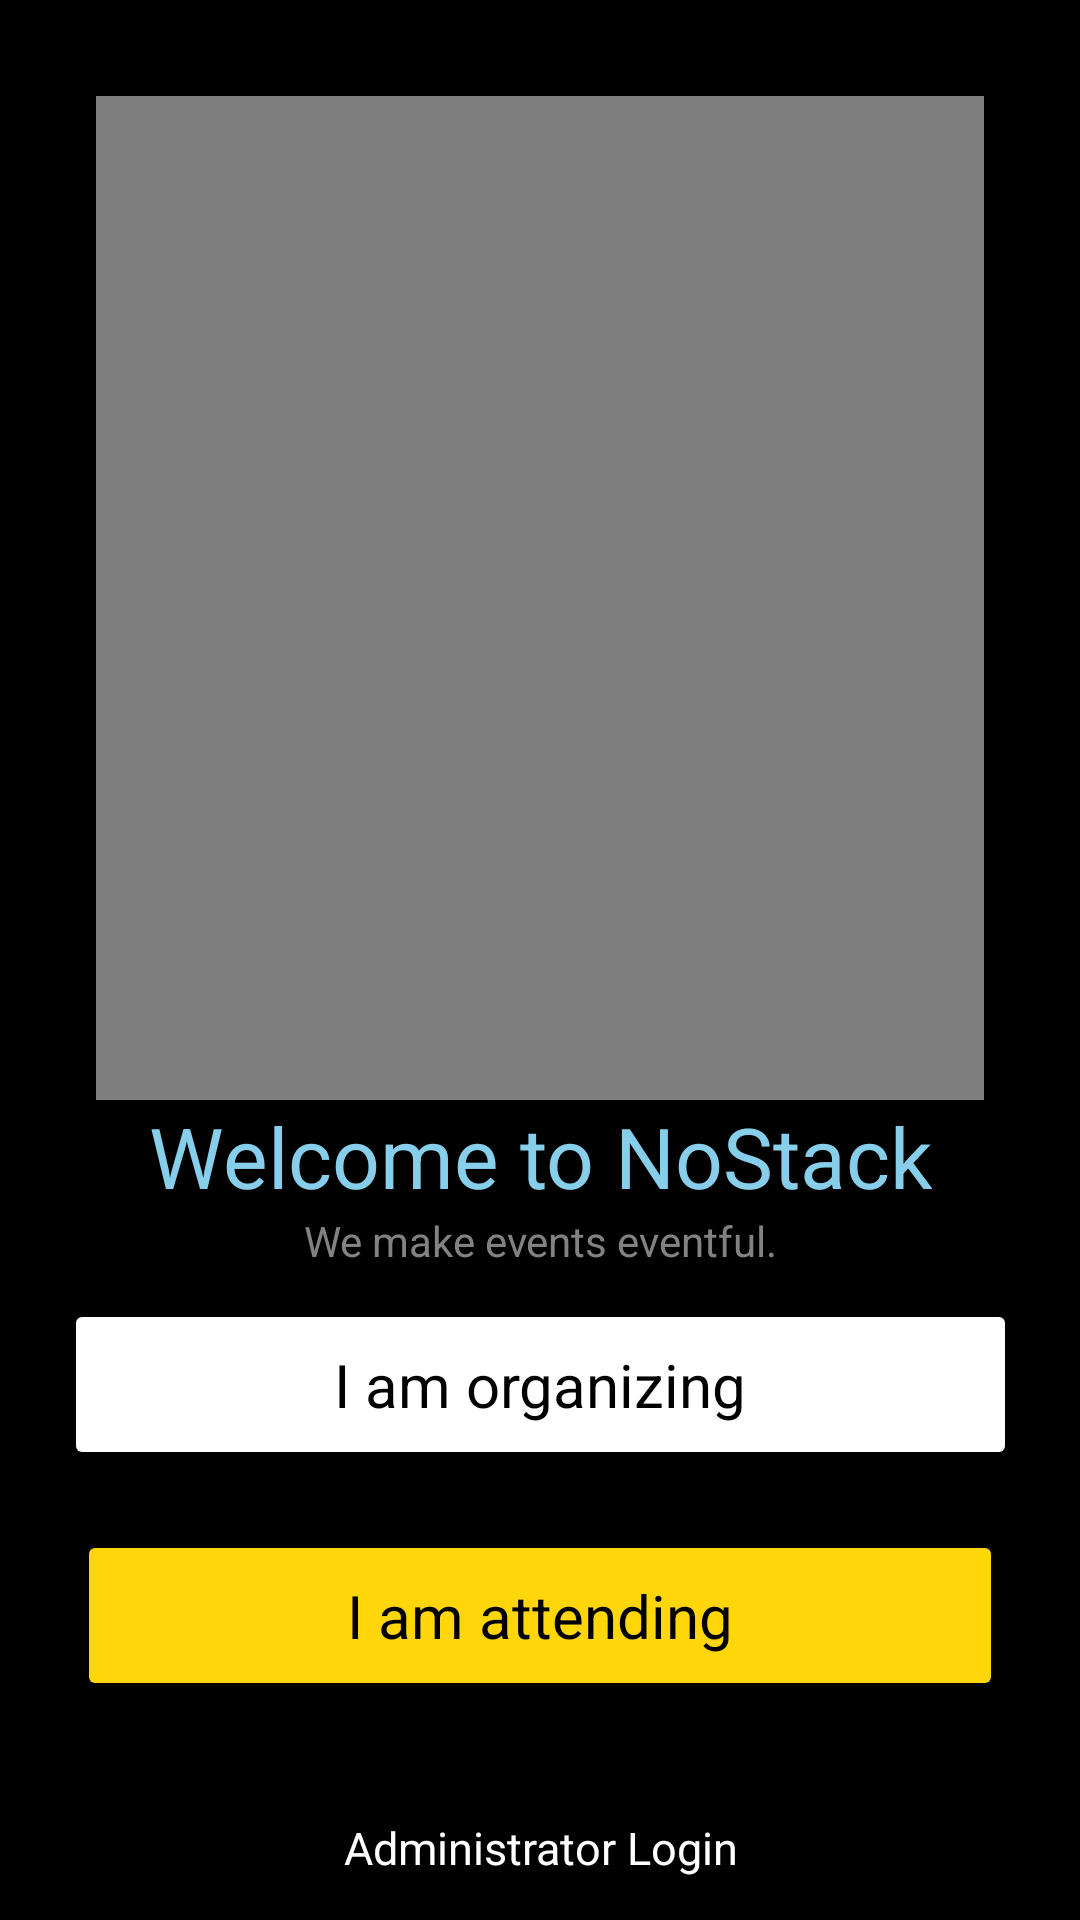

Reconstruct the res/layout file that produces this screen, plus the resources it refers to.
<!-- AndroidManifest.xml: application theme Theme.NoStack -->
<!-- res/layout/fragment_start_up.xml -->
<?xml version="1.0" encoding="utf-8"?>
<FrameLayout xmlns:android="http://schemas.android.com/apk/res/android"
    xmlns:tools="http://schemas.android.com/tools"
    android:layout_width="match_parent"
    android:layout_height="match_parent"
    xmlns:app="http://schemas.android.com/apk/res-auto"
    tools:context=".views.StartUp">

    <androidx.constraintlayout.widget.ConstraintLayout
        android:layout_width="match_parent"
        android:layout_height="match_parent"
        android:background="@color/black"
        tools:context=".views.StartUp">

        <GridLayout
            android:id="@+id/gridLayout"
            android:layout_width="wrap_content"
            android:layout_height="wrap_content"
            android:columnCount="1"
            android:rowCount="5"
            app:layout_constraintBottom_toBottomOf="parent"
            app:layout_constraintEnd_toEndOf="parent"
            app:layout_constraintStart_toStartOf="parent"
            app:layout_constraintTop_toTopOf="parent"
            app:layout_constraintVertical_bias="1.0">

            <TextView
                android:layout_width="wrap_content"
                android:layout_height="wrap_content"
                android:layout_row="0"
                android:layout_column="0"
                android:layout_gravity="center"
                android:text="Welcome to NoStack"
                android:textAlignment="center"
                android:textColor="@color/lightBlue"
                android:textSize="28sp" />

            <TextView
                android:layout_width="wrap_content"
                android:layout_height="wrap_content"
                android:layout_row="1"
                android:layout_column="0"
                android:layout_gravity="center"
                android:text="We make events eventful."
                android:textAlignment="center"
                android:textColor="@color/grey"
                android:textSize="14sp" />

            <Button
                android:id="@+id/SignIn_SignUpButton"
                android:layout_width="wrap_content"
                android:layout_height="wrap_content"
                android:layout_row="2"
                android:layout_column="0"
                android:layout_gravity="center"
                android:layout_marginTop="10dp"
                android:backgroundTint="@color/white"
                android:paddingHorizontal="90dp"
                android:paddingVertical="15dp"
                android:text="I am organizing"
                android:textAppearance="@style/TextAppearance.AppCompat.Display2"
                android:textColor="@color/black"
                android:textSize="20sp" />

            <Button
                android:id="@+id/AttendeeSignInButton"
                android:layout_width="wrap_content"
                android:layout_height="wrap_content"
                android:layout_row="3"
                android:layout_column="0"
                android:layout_gravity="center"
                android:layout_marginTop="20dp"
                android:backgroundTint="@color/yellow"
                android:paddingHorizontal="90dp"
                android:paddingVertical="15dp"
                android:text="I am attending"
                android:textAppearance="@style/TextAppearance.AppCompat.Display2"
                android:textColor="@color/black"
                android:textSize="20sp" />

            <Button
                android:id="@+id/AdministratorSignInButton"
                android:layout_width="wrap_content"
                android:layout_height="wrap_content"
                android:layout_row="4"
                android:layout_column="0"
                android:layout_gravity="center"
                android:layout_marginTop="25dp"
                android:backgroundTint="@color/transparent"
                android:text="Administrator Login"
                android:textAppearance="@style/TextAppearance.AppCompat.Display2"
                android:textColor="@color/white"
                android:textSize="15sp" />
        </GridLayout>

        <VideoView
            android:id="@+id/nostackAnimationVideoView"
            android:layout_width="0dp"
            android:layout_height="0dp"
            android:layout_marginStart="32dp"
            android:layout_marginTop="32dp"
            android:layout_marginEnd="32dp"
            app:layout_constraintBottom_toTopOf="@+id/gridLayout"
            app:layout_constraintEnd_toEndOf="parent"
            app:layout_constraintStart_toStartOf="parent"
            app:layout_constraintTop_toTopOf="parent" />
    </androidx.constraintlayout.widget.ConstraintLayout>
</FrameLayout>
<!-- resources referenced by this layout -->
<resources>
  <color name="black">#FF000000</color>
  <color name="grey">#828282</color>
  <color name="lightBlue">#87CEEB</color>
  <color name="transparent">#00ffffff</color>
  <color name="white">#FFFFFFFF</color>
  <color name="yellow">#FFD60A</color>
  <style name="Theme.NoStack" parent="Base.Theme.NoStack" />
  <style name="Base.Theme.NoStack" parent="Theme.Material3.DayNight.NoActionBar">
          font-family: 'Poppins';
          
          
          <item name="android:statusBarColor">@color/black</item>
          <item name="colorAccent">@color/SignUpInMenuColor</item>
          <item name="android:windowBackground">@color/SignInUpTextColor</item>
      </style>
  <color name="SignUpInMenuColor">#252525</color>
  <color name="SignInUpTextColor">#86CDEA</color>
</resources>
